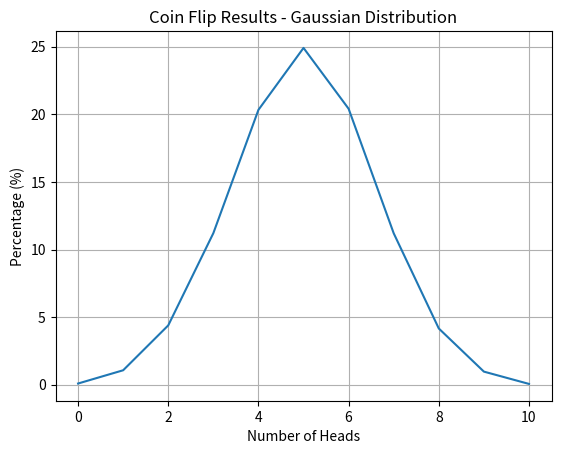

Recreate this plot in Python.
import matplotlib.pyplot as plt
import numpy as np
import random


def flip_coin() -> dict:
    unsorted_dict = {}
    iterations = 10000

    for _ in range(iterations):
        heads_counter = 0

        for _ in range(10):

            drop = random.choice(["heads", "tails"])
            if drop == "heads":
                heads_counter += 1

        unsorted_dict[heads_counter] = unsorted_dict.get(heads_counter, 0) + 1

    sorted_dict = {key: unsorted_dict[key] for key in sorted(unsorted_dict)}
    for key, value in sorted_dict.items():
        sorted_dict[key] = round((value / iterations * 100), 2)
    return sorted_dict


def draw_gaussian_distribution_graph() -> None:
    x_points = np.array([i for i in range(11)])
    y_points = np.array([flip_coin().get(i, 0) for i in range(11)])

    plt.plot(x_points, y_points, label="Coin flip results")
    plt.xlabel("Number of Heads")
    plt.ylabel("Percentage (%)")
    plt.title("Coin Flip Results - Gaussian Distribution")
    plt.grid(True)
    plt.show()


draw_gaussian_distribution_graph()
